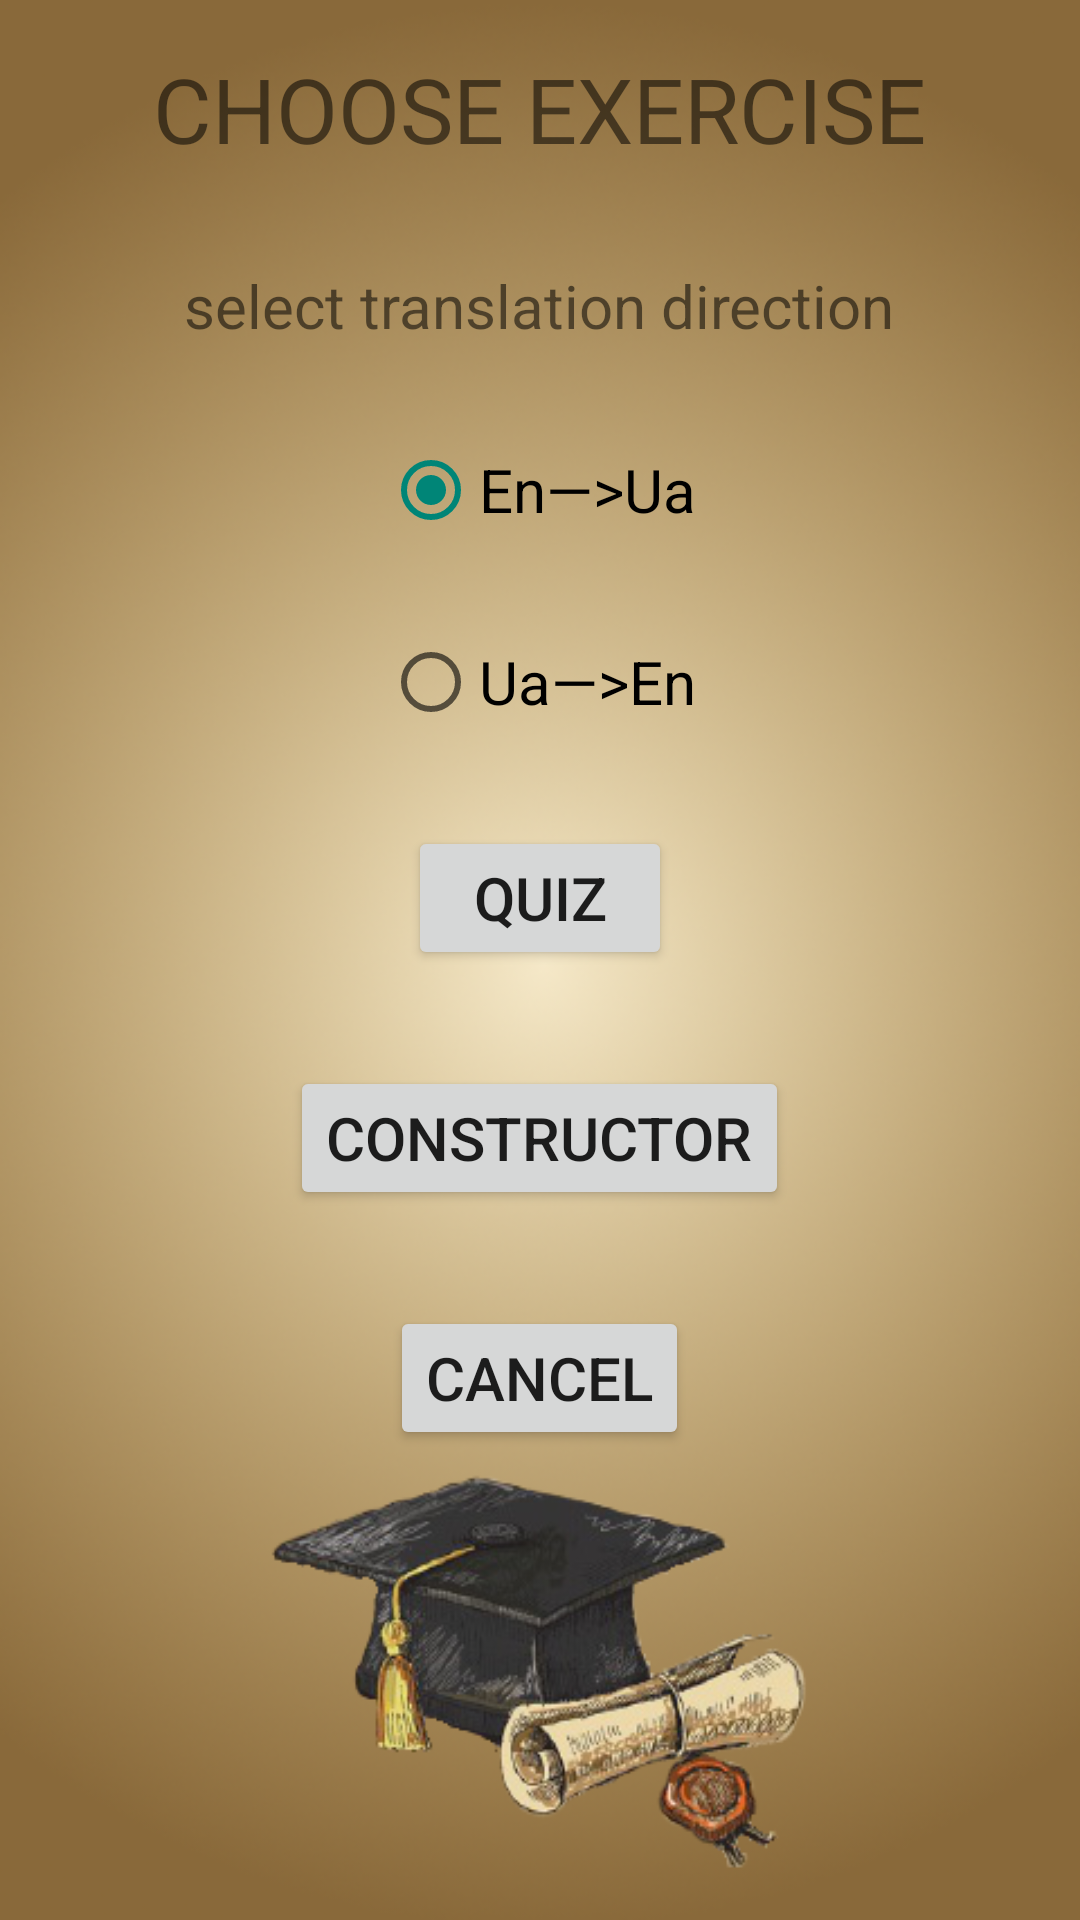

Produce the Android XML layout that renders to this screen, including the resource entries it uses.
<!-- AndroidManifest.xml: application theme AppTheme -->
<!-- res/layout/fragment_exercise_choice.xml -->
<?xml version="1.0" encoding="utf-8"?>
<LinearLayout xmlns:android="http://schemas.android.com/apk/res/android"
    android:layout_width="match_parent"
    android:layout_height="match_parent"
    xmlns:tools="http://schemas.android.com/tools"
    android:gravity="center_horizontal"
    android:orientation="vertical"
    tools:context=".ui.word_selection.ExerciseChoiceFragment">

    <TextView
        android:layout_width="wrap_content"
        android:layout_height="wrap_content"
        android:layout_margin="@dimen/layout_margin"
        android:text="@string/ecf_tv_title"
        android:textAllCaps="true"
        android:textSize="@dimen/large_text_size" />

    <TextView
        android:layout_width="wrap_content"
        android:layout_height="wrap_content"
        android:layout_margin="@dimen/layout_margin"
        android:text="@string/ecf_tv_translation_direction"
        android:textSize="@dimen/text_size" />

    <RadioGroup
        android:id="@+id/ecf_rg_translation_direction"
        android:layout_width="wrap_content"
        android:layout_height="wrap_content"
        android:layout_gravity="center">

        <RadioButton
            android:id="@+id/ecf_rb_en_ru"
            android:layout_width="wrap_content"
            android:layout_height="wrap_content"
            android:layout_margin="@dimen/layout_margin"
            android:checked="true"
            android:text="@string/ecf_rb_en_ua"
            android:textSize="@dimen/text_size" />

        <RadioButton
            android:id="@+id/ecf_rb_ru_en"
            android:layout_width="wrap_content"
            android:layout_height="wrap_content"
            android:layout_margin="@dimen/layout_margin"
            android:text="@string/ecf_rb_ua_en"
            android:textSize="@dimen/text_size" />
    </RadioGroup>

    <Button
        android:id="@+id/ecf_btn_quiz"
        android:layout_width="wrap_content"
        android:layout_height="wrap_content"
        android:layout_margin="@dimen/layout_margin"
        android:text="@string/ecf_btn_quiz"
        android:textSize="@dimen/text_size" />

    <Button
        android:id="@+id/ecf_btn_constructor"
        android:layout_width="wrap_content"
        android:layout_height="wrap_content"
        android:layout_margin="@dimen/layout_margin"
        android:text="@string/ecf_btn_constructor"
        android:textSize="@dimen/text_size" />

    <Button
        android:id="@+id/ecf_btn_cancel"
        android:layout_width="wrap_content"
        android:layout_height="wrap_content"
        android:layout_margin="@dimen/layout_margin"
        android:text="@string/ecf_btn_cancel"
        android:textSize="@dimen/text_size" />

</LinearLayout>
<!-- resources referenced by this layout -->
<resources>
  <dimen name="large_text_size">30sp</dimen>
  <dimen name="layout_margin">16dp</dimen>
  <dimen name="text_size">20sp</dimen>
  <string name="ecf_btn_cancel">Cancel</string>
  <string name="ecf_btn_constructor">Constructor</string>
  <string name="ecf_btn_quiz">Quiz</string>
  <string name="ecf_rb_en_ua">En—&gt;Ua</string>
  <string name="ecf_rb_ua_en">Ua—&gt;En</string>
  <string name="ecf_tv_title">Choose exercise</string>
  <string name="ecf_tv_translation_direction">select translation direction</string>
  <style name="AppTheme" parent="Theme.AppCompat.Light">
          <item name="android:windowBackground">@drawable/english_learn_wallpaper_main</item>
      </style>
  <!-- drawable english_learn_wallpaper_main: png bitmap (drawable, 260946 bytes) -->
</resources>
